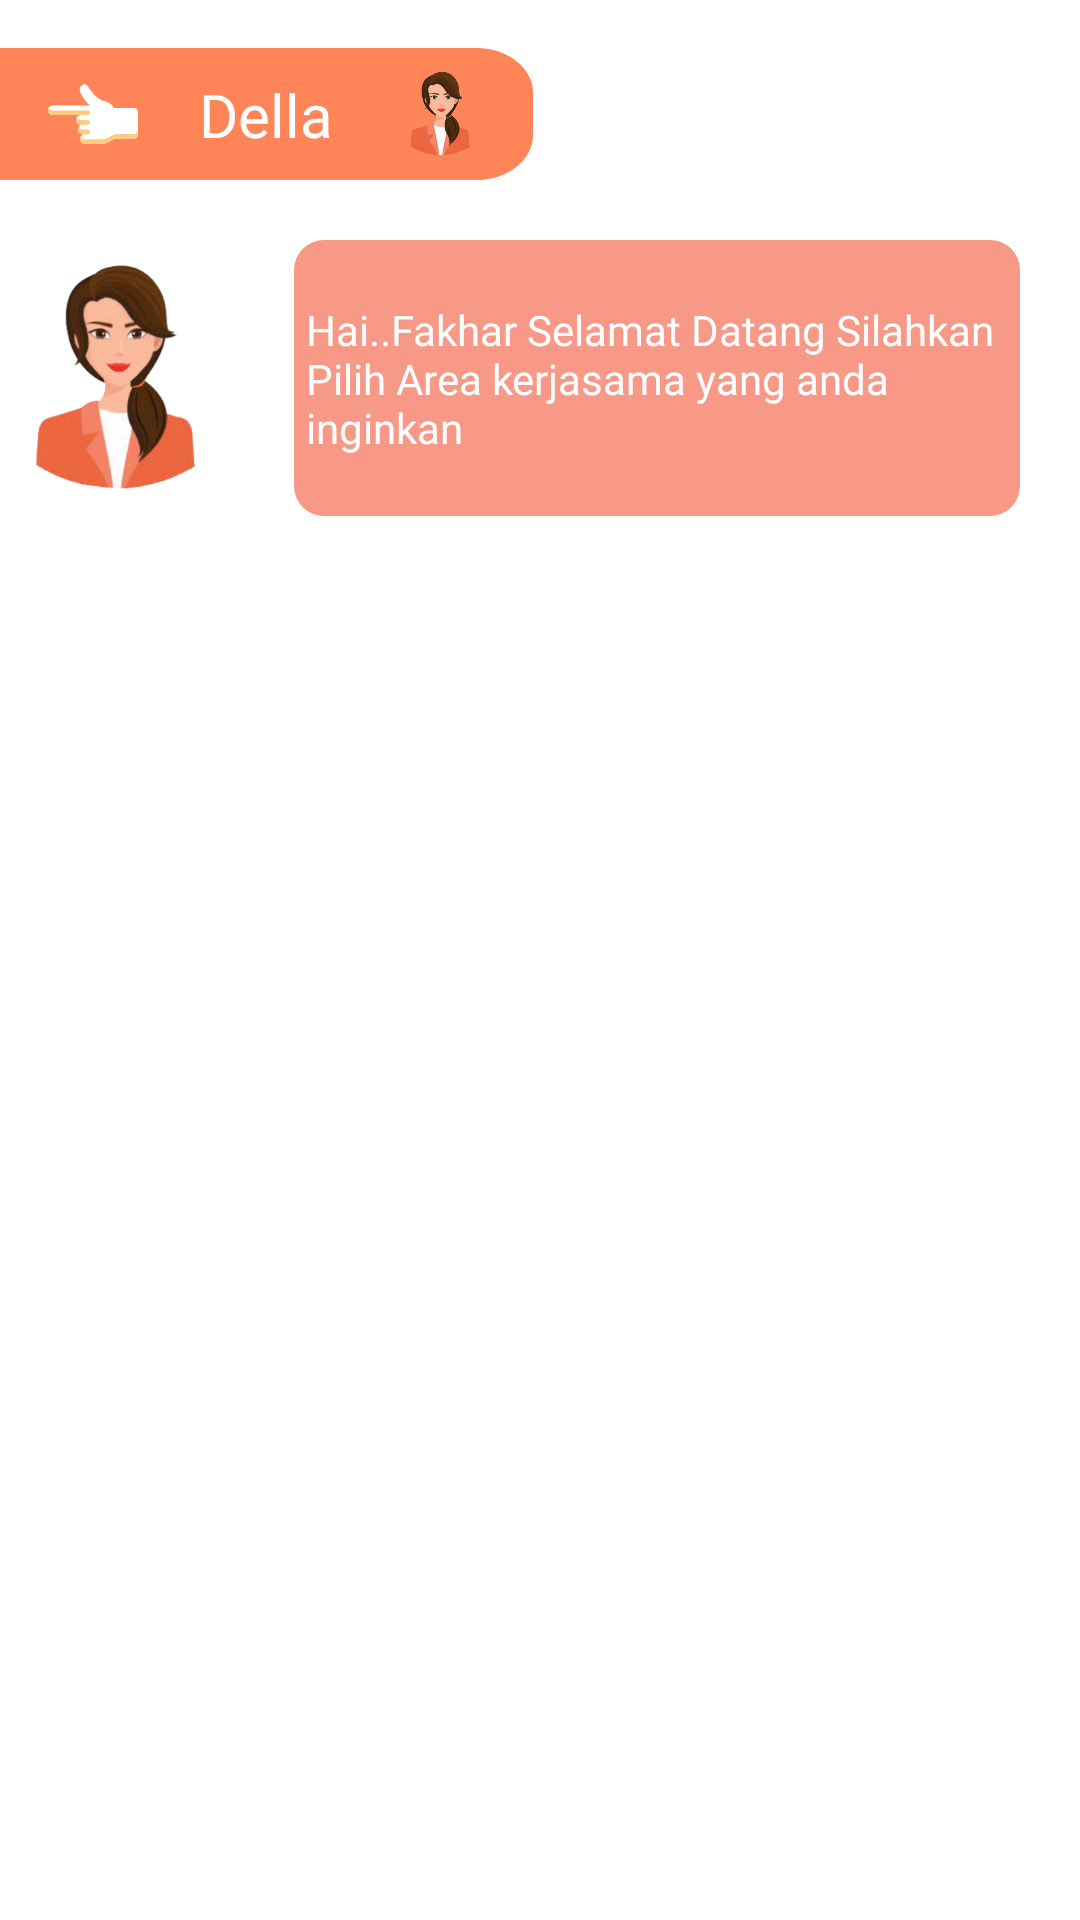

This screen was rendered from an Android layout file. Write that file and the resources it references.
<!-- AndroidManifest.xml: application theme Theme.BaseProjectMVP -->
<!-- res/layout/activity_list_direktorat.xml -->
<?xml version="1.0" encoding="utf-8"?>
<androidx.constraintlayout.widget.ConstraintLayout xmlns:android="http://schemas.android.com/apk/res/android"
    xmlns:app="http://schemas.android.com/apk/res-auto"
    xmlns:tools="http://schemas.android.com/tools"
    android:layout_width="match_parent"
    android:layout_height="match_parent"
    tools:context=".list_direktorat.ListDirektoratActivity">

    <ImageView
        android:id="@+id/ivLabelMitra"
        android:layout_width="wrap_content"
        android:layout_height="wrap_content"
        android:layout_marginTop="@dimen/margin_default"
        android:src="@drawable/ic_label_non_mitra"
        app:layout_constraintStart_toStartOf="parent"
        app:layout_constraintTop_toTopOf="parent" />

    <ImageView
        android:id="@+id/ivDella"
        android:layout_width="30dp"
        android:layout_height="30dp"
        android:layout_marginRight="@dimen/margin_default"
        android:src="@drawable/della"
        app:layout_constraintBottom_toBottomOf="@+id/ivLabelMitra"
        app:layout_constraintEnd_toEndOf="@+id/ivLabelMitra"
        app:layout_constraintTop_toTopOf="@+id/ivLabelMitra" />

    <TextView
        android:layout_width="0dp"
        android:layout_height="wrap_content"
        android:fontFamily="@font/poppinsbold"
        android:text="Della"
        android:gravity="center"
        android:textSize="20sp"
        android:textColor="@color/white"
        app:layout_constraintBottom_toBottomOf="@+id/ivDella"
        app:layout_constraintEnd_toStartOf="@+id/ivDella"
        app:layout_constraintStart_toEndOf="@+id/ivPointLeft"
        app:layout_constraintTop_toTopOf="@+id/ivDella" />

    <ImageView
        android:id="@+id/ivPointLeft"
        android:layout_width="30dp"
        android:layout_height="30dp"
        android:layout_margin="@dimen/margin_default"
        android:src="@drawable/ic_pointing_left"
        app:layout_constraintBottom_toBottomOf="@+id/ivLabelMitra"
        app:layout_constraintStart_toStartOf="@+id/ivLabelMitra"
        app:layout_constraintTop_toTopOf="@+id/ivLabelMitra" />

    <ImageView
        android:id="@+id/imageView4"
        android:layout_width="80dp"
        android:layout_height="80dp"
        android:layout_marginRight="@dimen/margin_default"
        android:src="@drawable/della"
        app:layout_constraintBottom_toBottomOf="@+id/imageView3"
        app:layout_constraintEnd_toStartOf="@+id/imageView3"
        app:layout_constraintTop_toTopOf="@+id/imageView3" />

    <ImageView
        android:id="@+id/imageView3"
        android:layout_width="250dp"
        android:layout_height="100dp"
        android:layout_marginTop="@dimen/margin_default"
        android:layout_marginRight="@dimen/margin_default"
        android:background="@drawable/btn_rounded_pink"
        app:layout_constraintEnd_toEndOf="parent"
        app:layout_constraintTop_toBottomOf="@+id/ivLabelMitra" />

    <TextView
        android:id="@+id/kerjasamaDella"
        android:layout_width="0dp"
        android:layout_height="wrap_content"
        android:padding="8dp"
        android:textColor="@color/white"
        android:fontFamily="@font/poppinsreg"
        android:text="@string/kerjasama_della"
        app:layout_constraintBottom_toBottomOf="@+id/imageView3"
        app:layout_constraintEnd_toEndOf="@+id/imageView3"
        app:layout_constraintStart_toStartOf="@+id/imageView3"
        app:layout_constraintTop_toTopOf="@+id/imageView3" />

    <androidx.recyclerview.widget.RecyclerView
        android:id="@+id/rvDirektorat"
        android:layout_width="match_parent"
        android:layout_height="0dp"
        android:layout_marginTop="@dimen/margin_default"
        android:layout_marginBottom="@dimen/margin_default"
        app:layout_constraintBottom_toTopOf="@+id/btnIsiForm"
        app:layout_constraintTop_toBottomOf="@+id/imageView4" />

    <Button
        android:visibility="gone"
        android:id="@+id/btnIsiForm"
        android:layout_width="0dp"
        android:layout_height="wrap_content"
        android:background="@drawable/btn_rounded_primary"
        android:text="Isi Form"
        android:textColor="@color/white"
        android:textAllCaps="false"
        android:layout_margin="@dimen/margin_default"
        app:layout_constraintBottom_toBottomOf="parent"
        app:layout_constraintEnd_toStartOf="@+id/guideline"
        app:layout_constraintStart_toStartOf="parent" />
    <androidx.constraintlayout.widget.Guideline
        android:id="@+id/guideline"
        android:layout_width="wrap_content"
        android:layout_height="wrap_content"
        android:orientation="vertical"
        app:layout_constraintGuide_percent="0.5" />

    <Button
        android:visibility="gone"

        android:id="@+id/btnLihat"
        android:layout_width="0dp"
        android:layout_height="wrap_content"
        android:background="@drawable/btn_rounded_primary"
        android:text="Lihat"
        android:textAllCaps="false"
        android:layout_margin="@dimen/margin_default"
        android:textColor="@color/white"
        app:layout_constraintBottom_toBottomOf="parent"
        app:layout_constraintEnd_toEndOf="parent"
        app:layout_constraintStart_toStartOf="@+id/guideline" />


</androidx.constraintlayout.widget.ConstraintLayout>
<!-- resources referenced by this layout -->
<resources>
  <color name="white">#FFFFFFFF</color>
  <dimen name="margin_default">16dp</dimen>
  <!-- drawable btn_rounded_pink (drawable) -->
  <?xml version="1.0" encoding="utf-8"?>
  <selector xmlns:android="http://schemas.android.com/apk/res/android">
      <item android:state_pressed="true">
  
          <layer-list>
              <item android:bottom="4dp" android:left="4dp" android:right="4dp" android:top="4dp">
                  <shape android:shape="rectangle">
                      <corners android:bottomLeftRadius="10dp" android:bottomRightRadius="10dp" android:radius="20dp" android:topLeftRadius="10dp" android:topRightRadius="10dp" />
                      <solid android:color="@color/pink" />
                      <padding android:bottom="0dp" android:left="0dp" android:right="0dp" android:top="0dp" />
                  </shape>
              </item>
          </layer-list>
  
      </item>
      <item android:state_focused="true">
  
          <layer-list>
              <item android:bottom="4dp" android:left="4dp" android:right="4dp" android:top="4dp">
                  <shape android:shape="rectangle">
                      <corners android:bottomLeftRadius="10dp" android:bottomRightRadius="10dp" android:radius="20dp" android:topLeftRadius="10dp" android:topRightRadius="10dp" />
                      <solid android:color="@color/pink" />
                      <padding android:bottom="0dp" android:left="0dp" android:right="0dp" android:top="0dp" />
                  </shape>
              </item>
          </layer-list>
  
      </item>
  
      <item>
  
          <layer-list>
              <item android:bottom="4dp" android:left="4dp" android:right="4dp" android:top="4dp">
                  <shape android:shape="rectangle">
                      <corners android:bottomLeftRadius="10dp" android:bottomRightRadius="10dp" android:radius="20dp" android:topLeftRadius="10dp" android:topRightRadius="10dp" />
                      <solid android:color="@color/pink" />
                      <padding android:bottom="0dp" android:left="0dp" android:right="0dp" android:top="0dp" />
                  </shape>
              </item>
          </layer-list>
  
      </item>
  </selector>
  <!-- drawable della: png bitmap (drawable, 82346 bytes) -->
  <!-- drawable ic_label_non_mitra (drawable) -->
  <vector xmlns:android="http://schemas.android.com/apk/res/android"
      android:width="177.625dp"
      android:height="44dp"
      android:viewportWidth="177.625"
      android:viewportHeight="44">
    <path
        android:pathData="M0,0H158.862c10.363,0 18.763,6.716 18.763,15V29c0,8.284 -8.4,15 -18.763,15H0Z"
        android:fillColor="#ff8458"/>
  </vector>
  <!-- drawable ic_pointing_left: vector/xml drawable (drawable, 2640 chars, omitted) -->
  <string name="kerjasama_della">Hai..Fakhar Selamat Datang
  Silahkan Pilih Area kerjasama yang anda inginkan</string>
  <style name="Theme.BaseProjectMVP" parent="Theme.MaterialComponents.DayNight.NoActionBar">
          
          <item name="colorPrimary">@color/primaryColor</item>
          <item name="colorPrimaryVariant">@color/primaryDarkColor</item>
          <item name="colorOnPrimary">@color/primaryLightColor</item>
          
          <item name="colorSecondary">@color/secondaryColor</item>
          <item name="colorSecondaryVariant">@color/secondaryDarkColor</item>
          <item name="colorOnSecondary">@color/secondaryLightColor</item>
          
          <item name="android:statusBarColor" tools:targetApi="l">?attr/colorPrimaryVariant</item>
          
      </style>
  <color name="pink">#F89886</color>
  <color name="primaryColor">#ef4c45</color>
  <color name="primaryDarkColor">#b6061d</color>
  <color name="primaryLightColor">#ff8071</color>
  <color name="secondaryColor">#ff8458</color>
  <color name="secondaryDarkColor">#c7552d</color>
  <color name="secondaryLightColor">#ffb586</color>
</resources>
